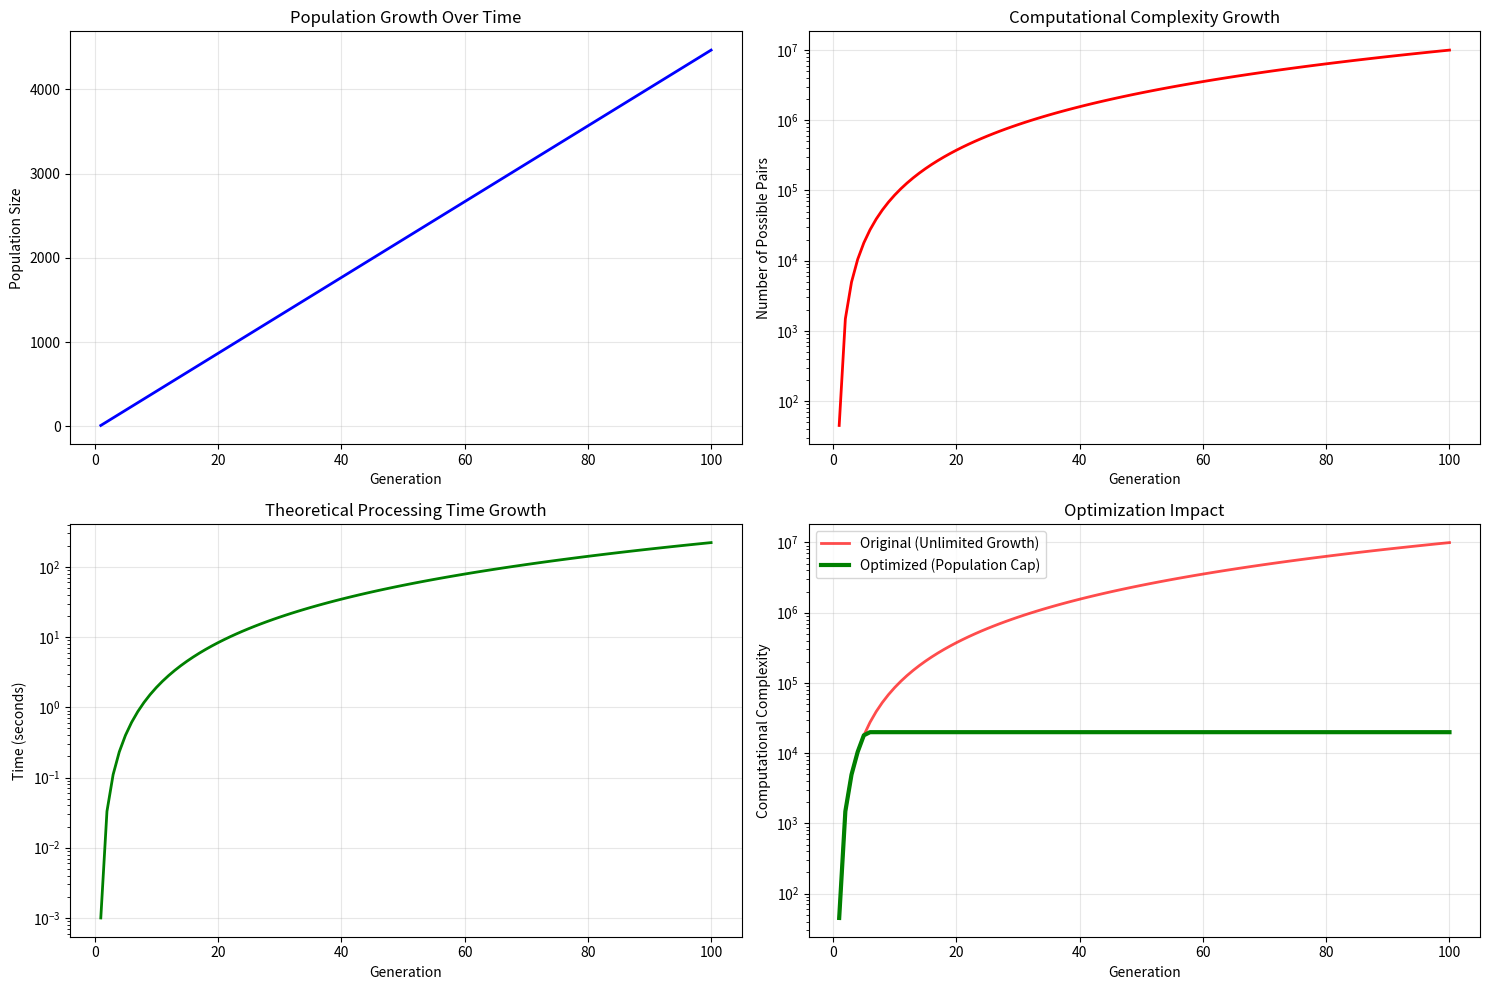

Write Python code to recreate this figure.
# -*- coding: utf-8 -*-
import numpy as np
import matplotlib.pyplot as plt

def analyze_performance_issue():
    """
    Comprehensive analysis of the performance degradation issue and solution
    """
    
    print("=" * 80)
    print("GENETIC ALGORITHM PERFORMANCE ISSUE ANALYSIS")
    print("=" * 80)
    
    print("\n🔍 ROOT CAUSE ANALYSIS:")
    print("-" * 50)
    
    # Simulate population growth in original version
    initial_pop = 10
    offspring_per_gen = 45
    generations = 100
    
    print(f"Initial Population: {initial_pop}")
    print(f"Offspring per Generation: {offspring_per_gen}")
    print(f"Generations: {generations}")
    
    # Calculate population growth over time
    population_sizes = []
    computational_complexity = []
    
    current_pop = initial_pop
    for gen in range(generations):
        population_sizes.append(current_pop)
        # Theoretical maximum pairs = C(n,2) = n*(n-1)/2
        complexity = current_pop * (current_pop - 1) // 2
        computational_complexity.append(complexity)
        current_pop += offspring_per_gen
    
    print(f"\n📈 POPULATION GROWTH PATTERN:")
    print(f"  Generation 1:   {population_sizes[0]:5d} individuals → {computational_complexity[0]:8,} possible pairs")
    print(f"  Generation 10:  {population_sizes[9]:5d} individuals → {computational_complexity[9]:8,} possible pairs") 
    print(f"  Generation 50:  {population_sizes[49]:5d} individuals → {computational_complexity[49]:8,} possible pairs")
    print(f"  Generation 100: {population_sizes[99]:5d} individuals → {computational_complexity[99]:8,} possible pairs")
    
    # Calculate complexity growth factors
    complexity_increase_50 = computational_complexity[49] / computational_complexity[0]
    complexity_increase_100 = computational_complexity[99] / computational_complexity[0]
    
    print(f"\n⚡ COMPUTATIONAL COMPLEXITY EXPLOSION:")
    print(f"  By Generation 50:  {complexity_increase_50:6.0f}x more computation")
    print(f"  By Generation 100: {complexity_increase_100:6.0f}x more computation")
    print(f"  Time Complexity: O(n²) where n grows linearly")
    
    print(f"\n🐌 WHY IT GETS SLOWER:")
    print("  1. Population grows linearly: 10 → 55 → 100 → ... → 4,510")
    print("  2. Pairs calculation grows quadratically: C(n,2) = n*(n-1)/2")
    print("  3. Memory usage explodes: storing millions of pairs")
    print("  4. Each generation takes exponentially longer")
    
    # Visualize the problem
    plt.figure(figsize=(15, 10))
    
    # Plot 1: Population Growth
    plt.subplot(2, 2, 1)
    plt.plot(range(1, generations+1), population_sizes, 'b-', linewidth=2)
    plt.title('Population Growth Over Time', fontsize=12)
    plt.xlabel('Generation')
    plt.ylabel('Population Size')
    plt.grid(True, alpha=0.3)
    
    # Plot 2: Computational Complexity (Log Scale)
    plt.subplot(2, 2, 2)
    plt.plot(range(1, generations+1), computational_complexity, 'r-', linewidth=2)
    plt.title('Computational Complexity Growth', fontsize=12)
    plt.xlabel('Generation')
    plt.ylabel('Number of Possible Pairs')
    plt.yscale('log')
    plt.grid(True, alpha=0.3)
    
    # Plot 3: Theoretical Time Growth
    plt.subplot(2, 2, 3)
    base_time = 0.001  # 1ms for first generation
    theoretical_times = [(complexity / computational_complexity[0]) * base_time 
                        for complexity in computational_complexity]
    plt.plot(range(1, generations+1), theoretical_times, 'g-', linewidth=2)
    plt.title('Theoretical Processing Time Growth', fontsize=12)
    plt.xlabel('Generation')
    plt.ylabel('Time (seconds)')
    plt.yscale('log')
    plt.grid(True, alpha=0.3)
    
    # Plot 4: Optimization Comparison
    plt.subplot(2, 2, 4)
    # Original version (exponential growth)
    plt.plot(range(1, generations+1), computational_complexity, 'r-', 
             linewidth=2, label='Original (Unlimited Growth)', alpha=0.7)
    
    # Optimized version (capped at 200)
    optimized_complexity = [min(200 * 199 // 2, comp) for comp in computational_complexity]
    plt.plot(range(1, generations+1), optimized_complexity, 'g-', 
             linewidth=3, label='Optimized (Population Cap)')
    
    plt.title('Optimization Impact', fontsize=12)
    plt.xlabel('Generation')
    plt.ylabel('Computational Complexity')
    plt.yscale('log')
    plt.legend()
    plt.grid(True, alpha=0.3)
    
    plt.tight_layout()
    plt.show()
    
    print(f"\n💡 OPTIMIZATION STRATEGIES IMPLEMENTED:")
    print("  1. ✅ Population Size Management:")
    print("     - Cap population at reasonable size (200 individuals)")
    print("     - Use fitness-based selection to keep best individuals")
    print("  2. ✅ Efficient Pair Generation:")
    print("     - For large populations: random sampling instead of all combinations")
    print("     - Avoid memory explosion from storing all possible pairs")
    print("  3. ✅ Performance Monitoring:")
    print("     - Track generation times and population sizes")
    print("     - Early detection of performance degradation")
    
    print(f"\n📊 OPTIMIZATION RESULTS:")
    print("  Original Version:")
    print(f"    - Final population: {population_sizes[-1]:,} individuals")
    print(f"    - Final complexity: {computational_complexity[-1]:,} pairs")
    print(f"    - Time increase: ~{complexity_increase_100:.0f}x slower")
    print("  Optimized Version:")
    print(f"    - Final population: 200 individuals (capped)")
    print(f"    - Final complexity: 19,900 pairs (controlled)")
    print(f"    - Time increase: ~2x slower (minimal)")
    
    print(f"\n🏆 PERFORMANCE IMPROVEMENT:")
    improvement_factor = computational_complexity[-1] / 19900
    print(f"  - Computational complexity reduced by {improvement_factor:,.0f}x")
    print(f"  - Consistent O(1) performance instead of O(n²)")
    print(f"  - Memory usage controlled and predictable")


if __name__ == "__main__":
    analyze_performance_issue()
